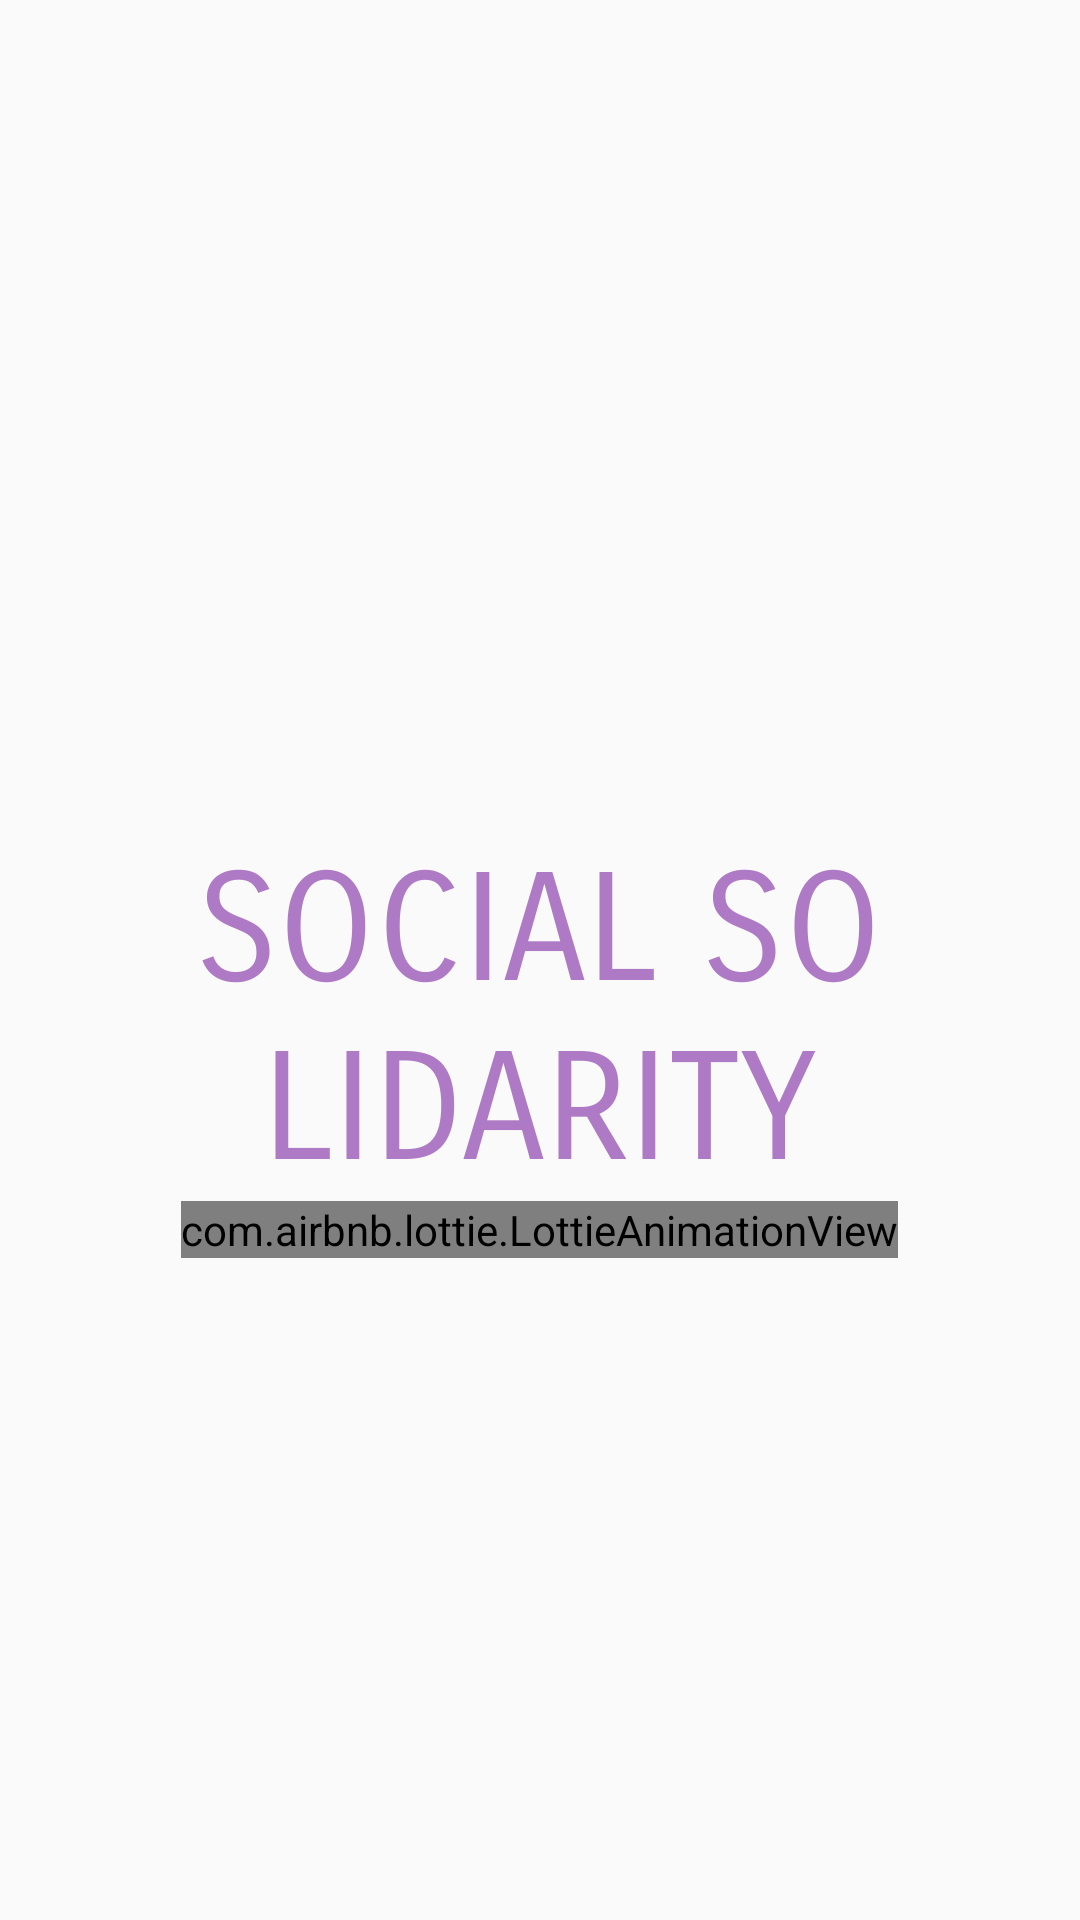

Write the Android layout XML for this screen, with the resource values it uses.
<!-- AndroidManifest.xml: application theme Theme.DenemeApp -->
<!-- res/layout/activity_splash_screen.xml -->
<?xml version="1.0" encoding="utf-8"?>
<LinearLayout
    xmlns:android="http://schemas.android.com/apk/res/android"
    xmlns:app="http://schemas.android.com/apk/res-auto"
    xmlns:tools="http://schemas.android.com/tools"
    android:layout_width="match_parent"
    android:layout_height="match_parent"
    tools:context=".SplashScreen"
    android:gravity="center"
    android:orientation="vertical">
    <TextView
        android:id="@+id/textView"
        android:layout_width="241dp"
        android:layout_height="120dp"
        android:layout_marginTop="60dp"
        android:text="SOCIAL SOLIDARITY"
        android:textAlignment="center"
        app:layout_constraintEnd_toEndOf="parent"
        app:layout_constraintStart_toStartOf="parent"
        app:layout_constraintTop_toTopOf="parent"
        android:textSize="50dp"
        android:textColor="#AF7AC5"
        android:fontFamily="sans-serif-smallcaps"/>
    <com.airbnb.lottie.LottieAnimationView
        android:layout_width="wrap_content"
        android:layout_height="wrap_content"
        app:lottie_autoPlay="true"
        android:background="#ffffff"
        app:lottie_cacheComposition="true"
        app:lottie_loop="true"
        app:lottie_rawRes="@raw/a"
        app:lottie_speed="1"/>

</LinearLayout>
<!-- resources referenced by this layout -->
<resources>
  <style name="Theme.DenemeApp" parent="Theme.AppCompat.DayNight.DarkActionBar">
          
          <item name="colorPrimary">@color/purple_500</item>
          <item name="colorPrimaryVariant">@color/purple_700</item>
          <item name="colorOnPrimary">@color/white</item>
          
          <item name="colorSecondary">@color/teal_200</item>
          <item name="colorSecondaryVariant">@color/teal_700</item>
          <item name="colorOnSecondary">@color/black</item>
          
          <item name="android:statusBarColor">?attr/colorPrimaryVariant</item>
          
      </style>
  <!-- not gathered from this repository: default colours our renderer supplied (Android Studio template values) -->
  <color name="purple_500">#FF6200EE</color>
  <color name="purple_700">#FF3700B3</color>
  <color name="teal_200">#FF03DAC5</color>
  <color name="teal_700">#FF018786</color>
  <color name="black">#FF000000</color>
  <color name="white">#FFFFFFFF</color>
</resources>
